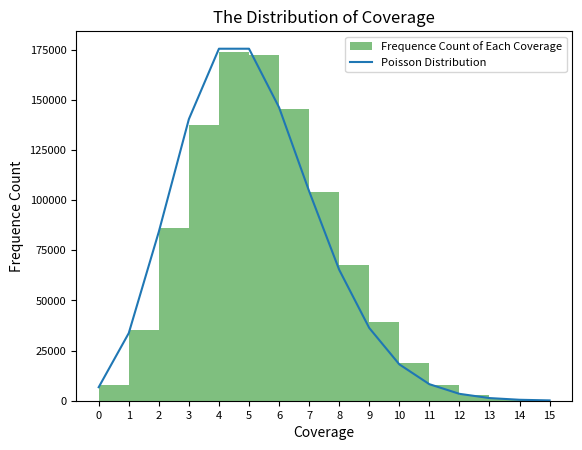
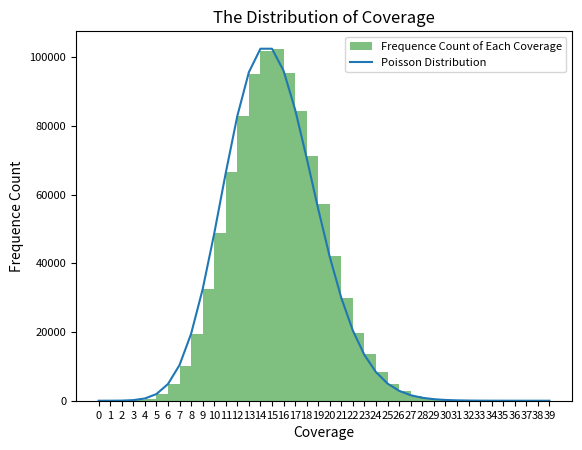

These figures' Python source, in order:
import random
import matplotlib.pyplot as plt
from math import factorial, exp

def coverage_sim(genome_size = int, coverage_x = int, figure_name = str):
	one_mbp_genome = [0] * genome_size
	# print(len(one_mbp_genome))
	read_number = genome_size * coverage_x /100

	for i in range(int(read_number)):
		read_start = random.randrange(len(one_mbp_genome)-100)
		for base_index in range(read_start,read_start+100):
			one_mbp_genome[base_index] += 1

	poisson_y = list()
	lmbd = coverage_x
	for k in range(0, max(one_mbp_genome) + 1):
		y = ((lmbd**k)/factorial(k)) * exp(-lmbd) * len(one_mbp_genome)
		poisson_y.append(y)

	fig, ax = plt.subplots()
	ax = plt.hist(one_mbp_genome, bins = range(0, max(one_mbp_genome) + 1), label = 'Frequence Count of Each Coverage', alpha = 0.5, color = 'green')
	ax = plt.plot(range(0,max(one_mbp_genome) + 1), poisson_y, label = 'Poisson Distribution')
	# print(type(ax))
	plt.title('The Distribution of Coverage')
	plt.xlabel('Coverage')
	plt.ylabel('Frequence Count')
	plt.legend(fontsize = 8)
	plt.yticks(fontsize = 8)
	plt.xticks(range(0, max(one_mbp_genome) + 1), fontsize = 8)
	# plt.show()
	fig.savefig(figure_name)
	plt.close()

	print(one_mbp_genome.count(0))

coverage_sim(1000000, 5, 'Q1-2.png')
coverage_sim(1000000, 15, 'Q1-4.png')
print((5.8 - exp(-15)*1000000)/(exp(-15)*1000000))
